Labelled photos from "data", an image-classification folder in 7Solomon/image_recognition_for_simplified_structures. The possible labels are: 0 gelenk, 1 festlager, 2 loslager, 3 biegesteife ecke, normal force hinge.

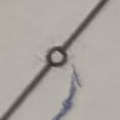
Label: 0 gelenk

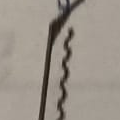
Label: 3 biegesteife ecke

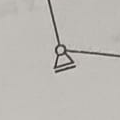
Label: 2 loslager

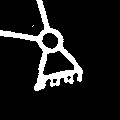
Label: 1 festlager

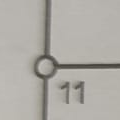
Label: 0 gelenk

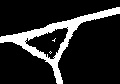
Label: 3 biegesteife ecke
